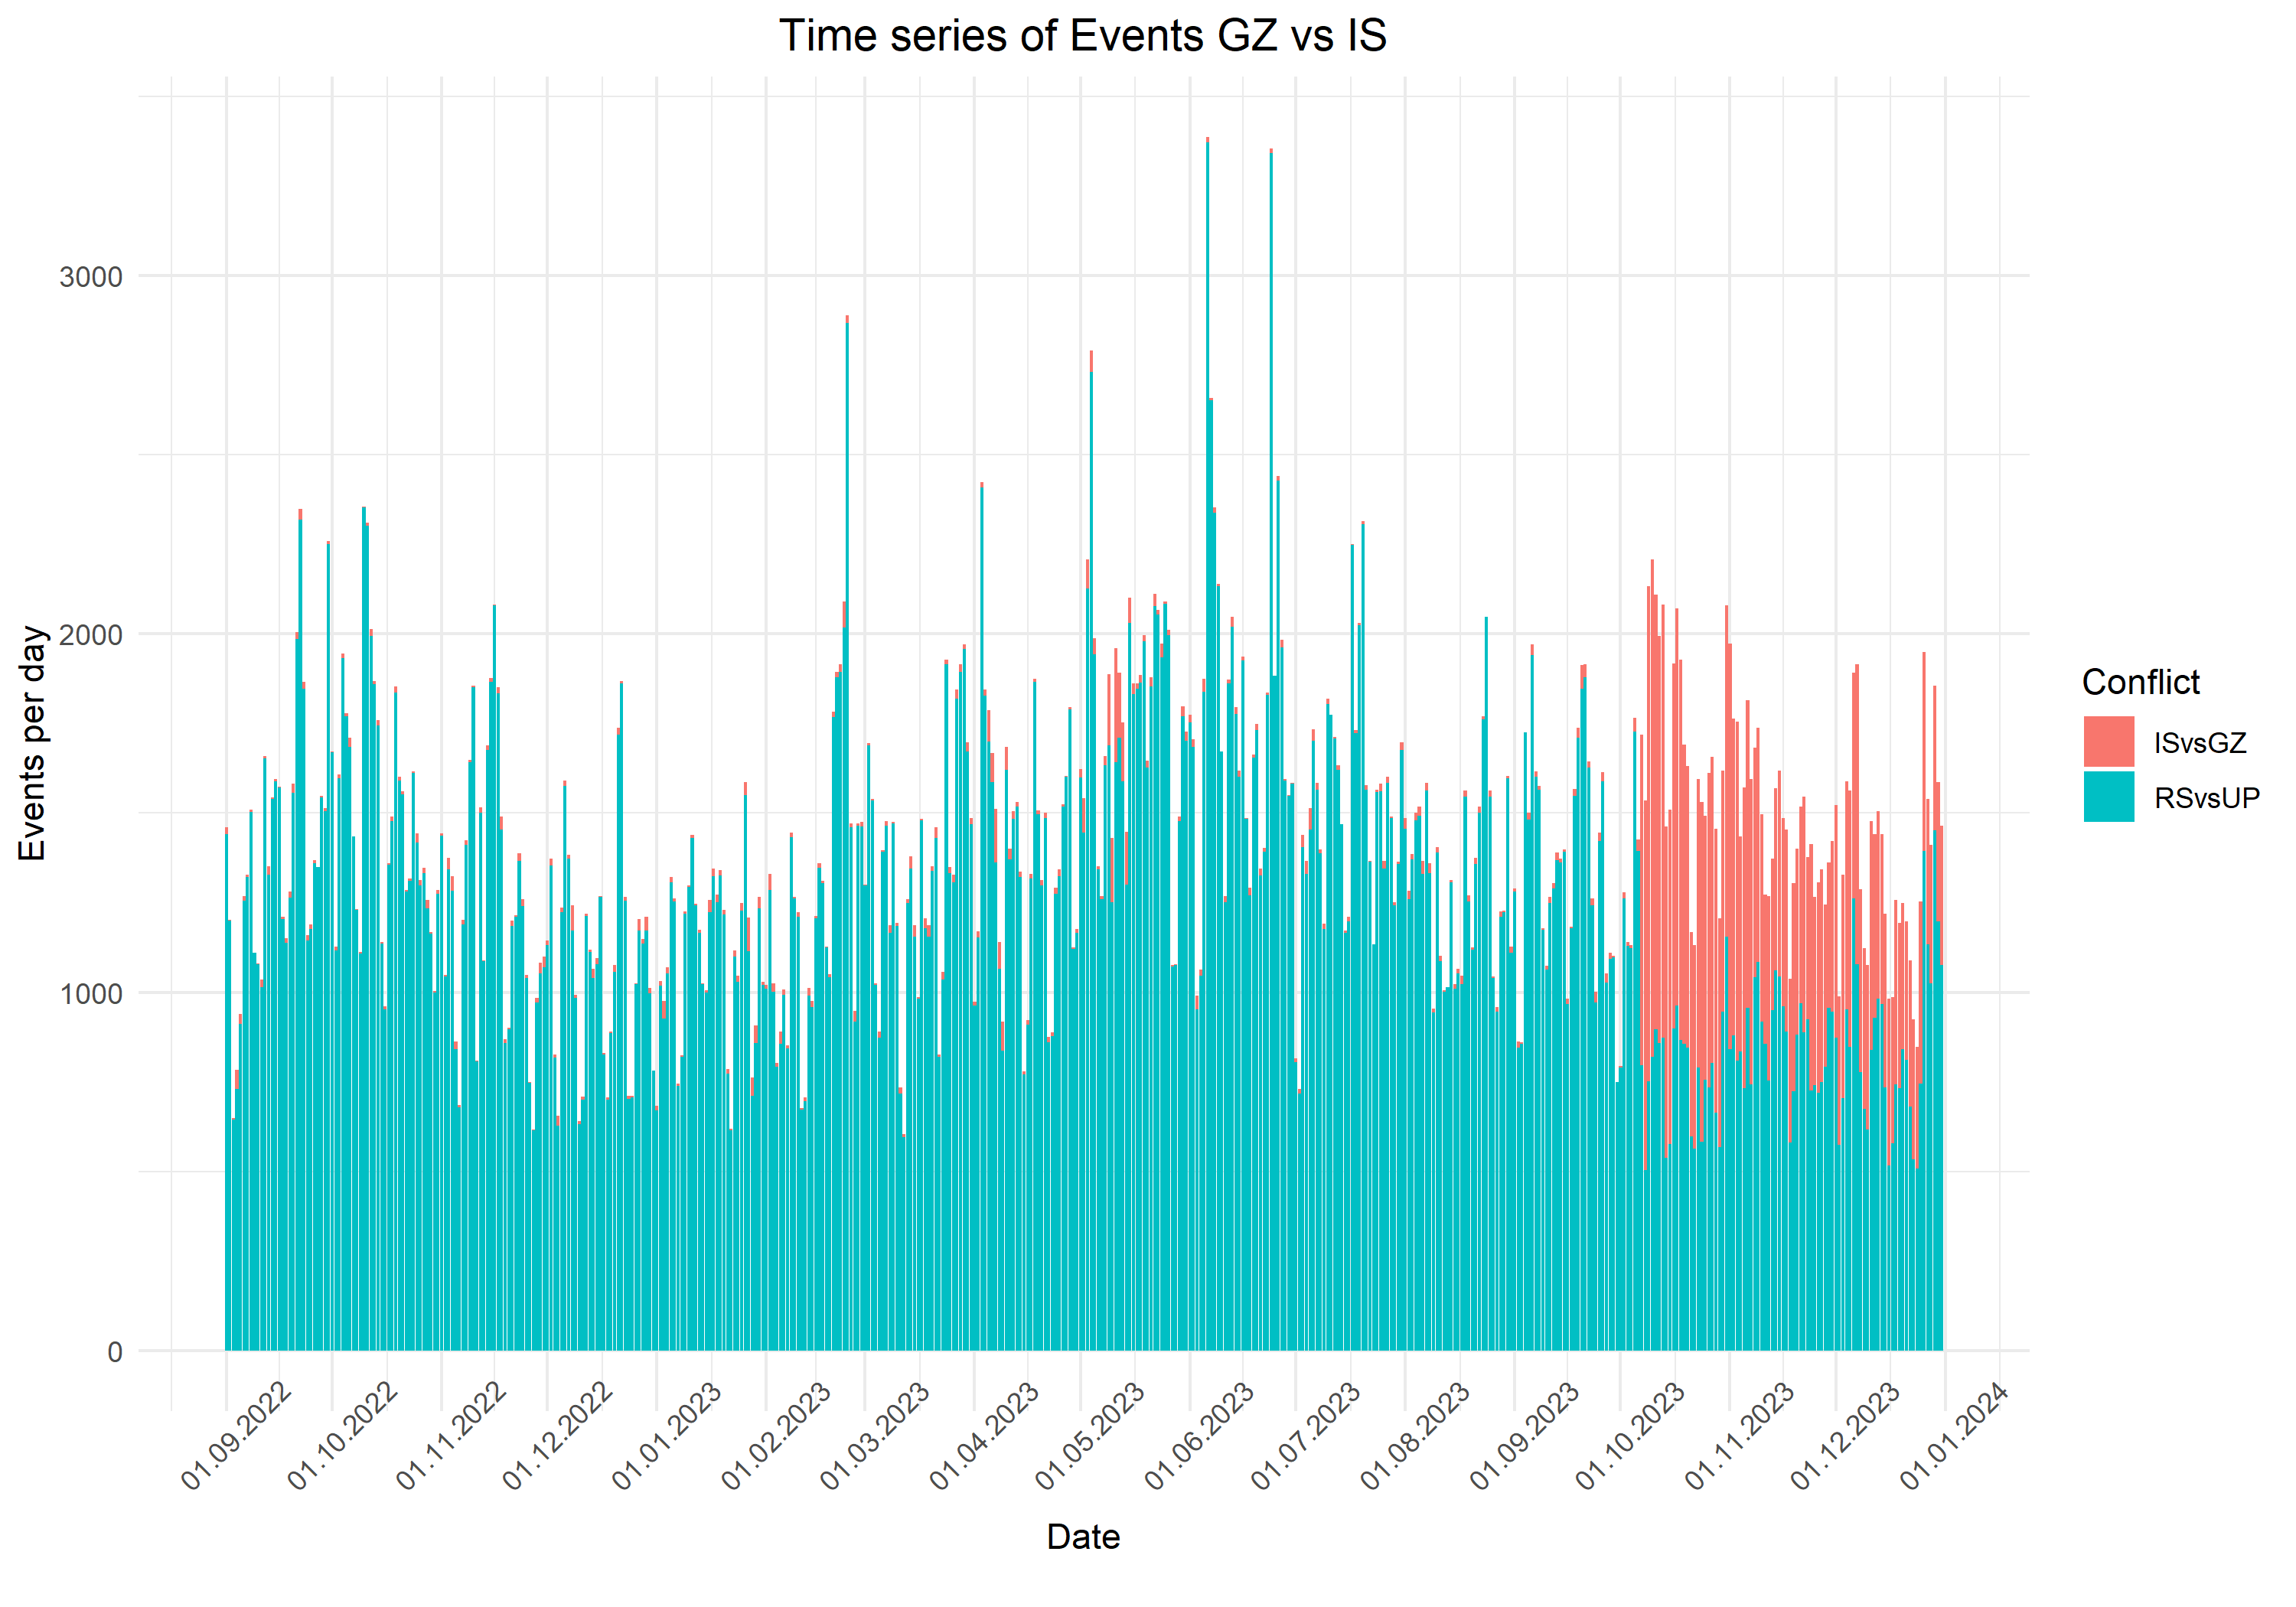

Write R code to recreate this figure.
library(ggplot2)
library(dplyr)
library(scales)

# load events with IS and GZ country flags
events_is_vs_gz <- readRDS("events/is_vs_gz/events_is_vs_gz.rds")

# load events with RS and UP country flags
events_rs_vs_up <- readRDS("events/rs_vs_up/events_rs_vs_up.rds")

# group events by day
events_is_vs_gz_by_day <- events_is_vs_gz %>%
  select(SQLDATE, GLOBALEVENTID) %>%
  group_by(SQLDATE) %>%
  summarize(Count = n()) %>%
  filter(SQLDATE >= 20220901 & SQLDATE <= 20231231) %>%
  mutate(
    SQLDATE = as.Date(SQLDATE, "%Y%m%d"),
      Conflict = "ISvsGZ"
    )

# group events by day
events_rs_vs_up_by_day <- events_rs_vs_up %>%
  select(SQLDATE, GLOBALEVENTID) %>%
  group_by(SQLDATE) %>%
  summarize(Count = n()) %>%
  filter(SQLDATE >= 20220901 & SQLDATE <= 20231231) %>%
  mutate(
    SQLDATE = as.Date(SQLDATE, "%Y%m%d"),
    Conflict = "RSvsUP"
  )

events_by_day <- bind_rows(events_is_vs_gz_by_day, events_rs_vs_up_by_day)

bar_plot <-
  ggplot(events_by_day) +
  geom_bar(aes(x = SQLDATE, y = Count, fill = Conflict), stat = "identity") +
  labs(title = "Time series of Events GZ vs IS",
       x = "Date",
       y = "Events per day") +
  theme_minimal() +
  scale_x_date(labels = date_format("%d.%m.%Y"), breaks = date_breaks("1 month")) +
  theme(
    axis.ticks = element_blank(),
    axis.text.x = element_text(angle = 45),
    axis.title.x = element_text(vjust = 6),
    plot.title = element_text(size = 14, hjust = 0.5)
  )

plot(bar_plot)

ggsave(
  "maps/events_comparison_by_day.png",
  bar_plot,
  width = 10,
  height = 7,
  units = "in",
  dpi = 300
)
